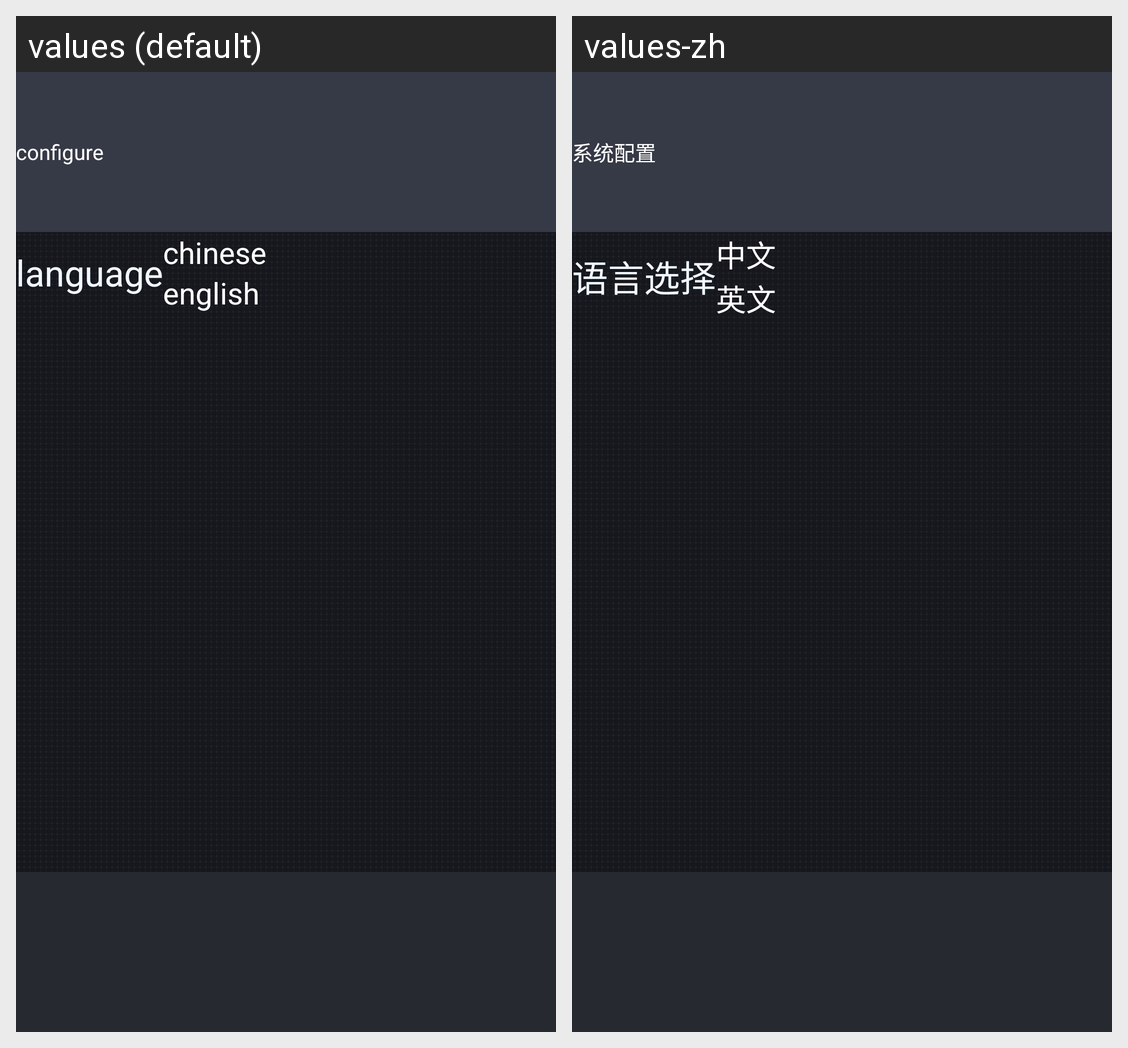

The same Android screen rendered under two of its app's locales, left to right. List the strings drawn on it with the default value and each locale's translation.
Android screen res/layout/activity_config.xml rendered under 2 locales, left to right: values (default), values-zh. Device: Nexus 5 (rendered at 1080×1920; each locale shown at half size, 540×960, under a caption strip naming it); theme AppTheme.
Strings drawn on this screen, with the default value and each locale's value (text and hints the layout hard-codes, and strings that could not be matched under every locale, appear in the picture but are not listed):

title_config
  values: configure
  values-zh: 系统配置

language
  values: language
  values-zh: 语言选择

lang_zh
  values: chinese
  values-zh: 中文

lang_en
  values: english
  values-zh: 英文
